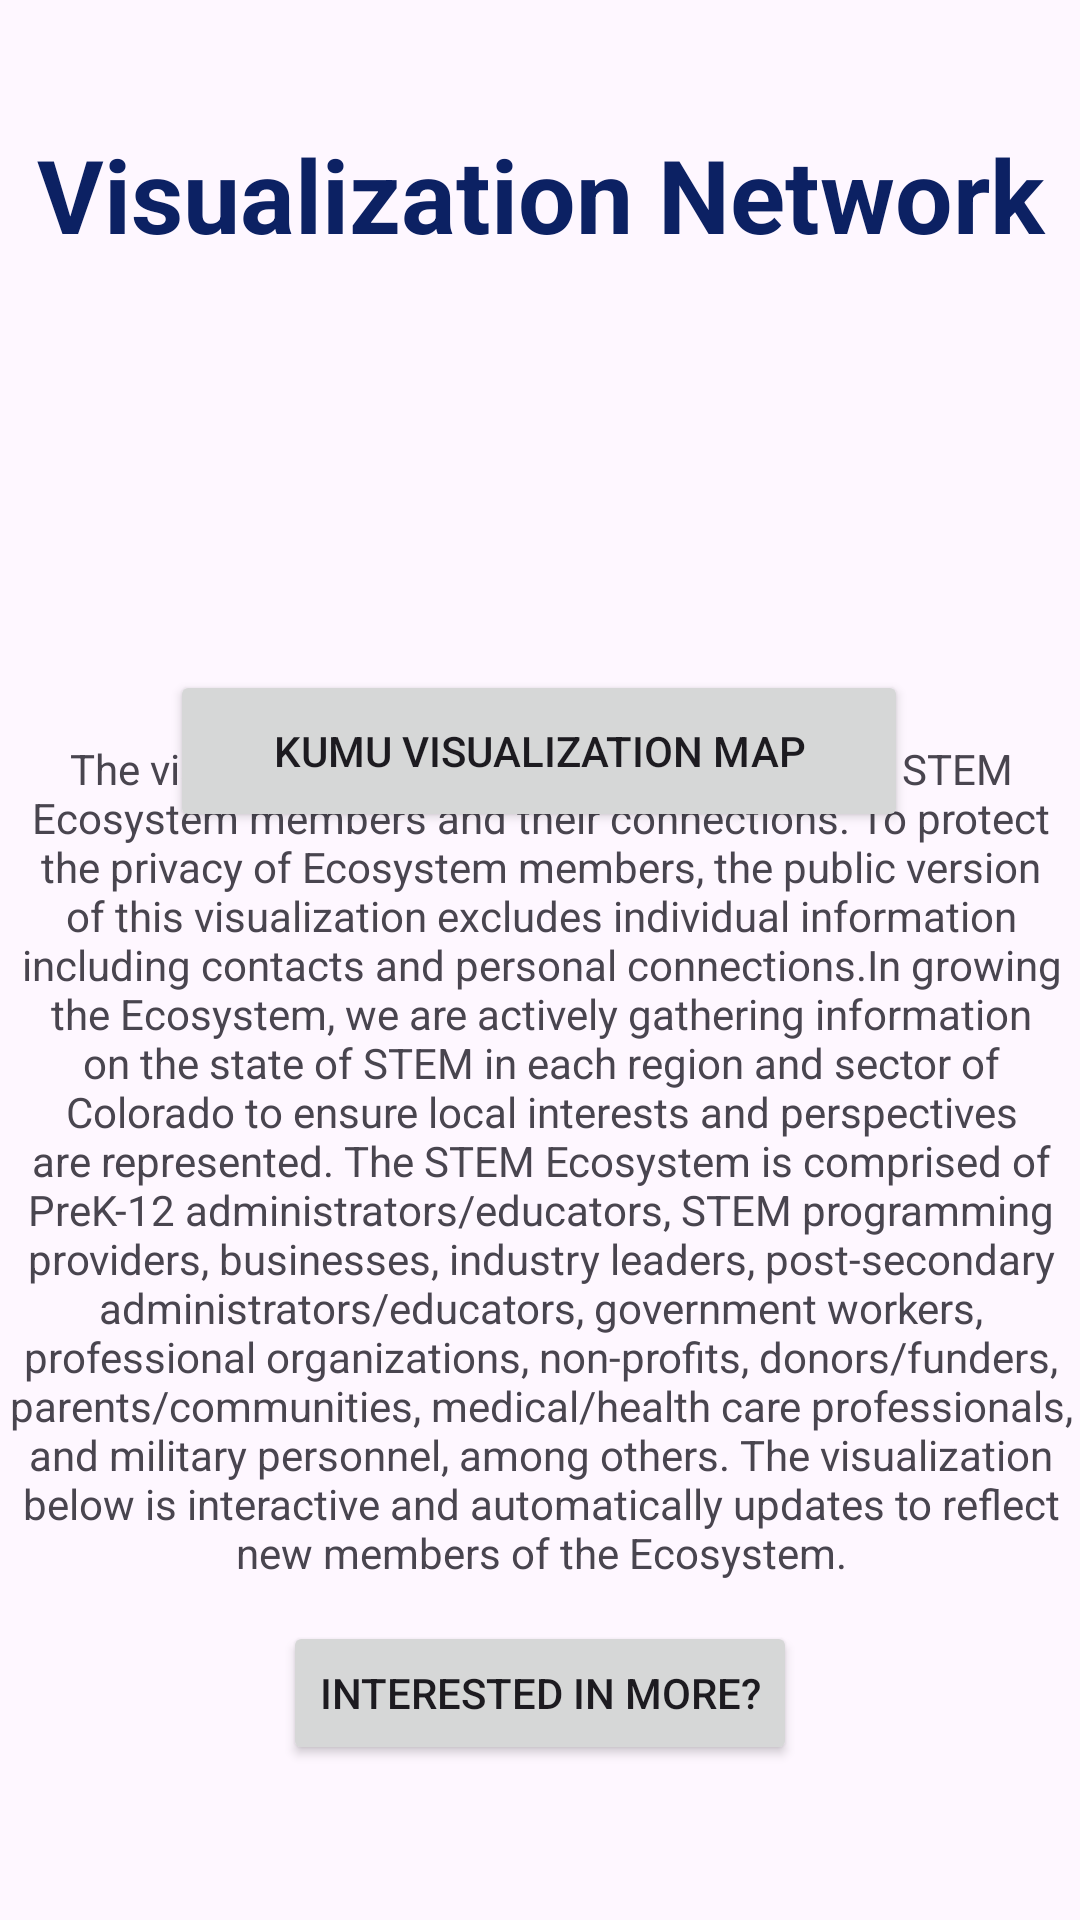

Reconstruct the res/layout file that produces this screen, plus the resources it refers to.
<!-- AndroidManifest.xml: application theme Base.Theme.Project2_S24.8 -->
<!-- res/layout/fragment_network_.xml -->
<?xml version="1.0" encoding="utf-8"?>
<androidx.constraintlayout.widget.ConstraintLayout xmlns:android="http://schemas.android.com/apk/res/android"
    xmlns:app="http://schemas.android.com/apk/res-auto"
    xmlns:tools="http://schemas.android.com/tools"
    android:layout_width="match_parent"
    android:layout_height="match_parent"
    tools:context=".network_Fragment">
    
    <TextView
        android:id="@+id/visualization_header"
        android:layout_width="353dp"
        android:layout_height="55dp"
        android:layout_gravity="center"
        android:text="Visualization Network"
        android:textAlignment="center"
        android:textColor="@color/dark_blue"
        android:textSize="34sp"
        android:textStyle="bold"
        app:layout_constraintBottom_toBottomOf="parent"
        app:layout_constraintEnd_toEndOf="parent"
        app:layout_constraintStart_toStartOf="parent"
        app:layout_constraintTop_toTopOf="parent"
        app:layout_constraintVertical_bias="0.072" />

    <TextView
        android:id="@+id/visualization_text_body"
        android:layout_width="363dp"
        android:layout_height="296dp"
        android:text="@string/visualization_text"
        android:textAlignment="center"
        android:textSize="14sp"
        app:layout_constraintBottom_toBottomOf="parent"
        app:layout_constraintEnd_toEndOf="parent"
        app:layout_constraintStart_toStartOf="parent"
        app:layout_constraintTop_toTopOf="parent"
        app:layout_constraintVertical_bias="0.717" />

    <Button
        android:id="@+id/visualization_map_button"
        android:layout_width="246dp"
        android:layout_height="54dp"
        android:text="Kumu Visualization Map"
        app:layout_constraintBottom_toBottomOf="parent"
        app:layout_constraintEnd_toEndOf="parent"
        app:layout_constraintHorizontal_bias="0.496"
        app:layout_constraintStart_toStartOf="parent"
        app:layout_constraintTop_toTopOf="parent"
        app:layout_constraintVertical_bias="0.381" />

    <ImageView
        android:id="@+id/network_group_icon_image"
        android:layout_width="144dp"
        android:layout_height="124dp"
        android:src="@drawable/people_group"
        app:layout_constraintBottom_toBottomOf="parent"
        app:layout_constraintEnd_toEndOf="parent"
        app:layout_constraintHorizontal_bias="0.498"
        app:layout_constraintStart_toStartOf="parent"
        app:layout_constraintTop_toTopOf="parent"
        app:layout_constraintVertical_bias="0.192" />

    <Button
        android:id="@+id/network_resources_button"
        android:layout_width="wrap_content"
        android:layout_height="wrap_content"
        android:text="Interested in More?"
        app:layout_constraintBottom_toBottomOf="parent"
        app:layout_constraintEnd_toEndOf="parent"
        app:layout_constraintStart_toStartOf="parent"
        app:layout_constraintTop_toTopOf="parent"
        app:layout_constraintVertical_bias="0.913" />

</androidx.constraintlayout.widget.ConstraintLayout>
<!-- resources referenced by this layout -->
<resources>
  <color name="dark_blue">#0C2163</color>
  <string name="visualization_text">The visualization below represents Colorado STEM Ecosystem members and their connections.
          To protect the privacy of Ecosystem members, the public version of this visualization excludes individual information
          including contacts and personal connections.In growing the Ecosystem, we are actively gathering information on the state
          of STEM in each region and sector of Colorado to ensure local interests and perspectives are represented. The STEM Ecosystem
          is comprised of PreK-12  administrators/educators, STEM programming providers, businesses, industry leaders, post-secondary
          administrators/educators, government workers, professional organizations, non-profits, donors/funders, parents/communities,
          medical/health care professionals, and military personnel, among others. The visualization below is interactive and automatically
          updates to reflect new members of the Ecosystem.</string>
  <style name="Base.Theme.Project2_S24.8" parent="Theme.Material3.DayNight" />
      
      
      //this is a specific style used for the text in the buttons
</resources>
